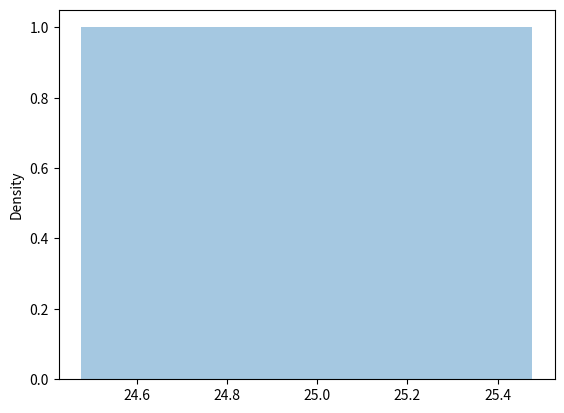

The matplotlib source for this figure:
import numpy as np
import matplotlib.pyplot as plt
import seaborn as sns

mu = 25
sigma = 3
Y = np.random.normal(mu, sigma)
PlotY = sns.distplot(Y)
plt.figure()
plt.show()
print(Y)